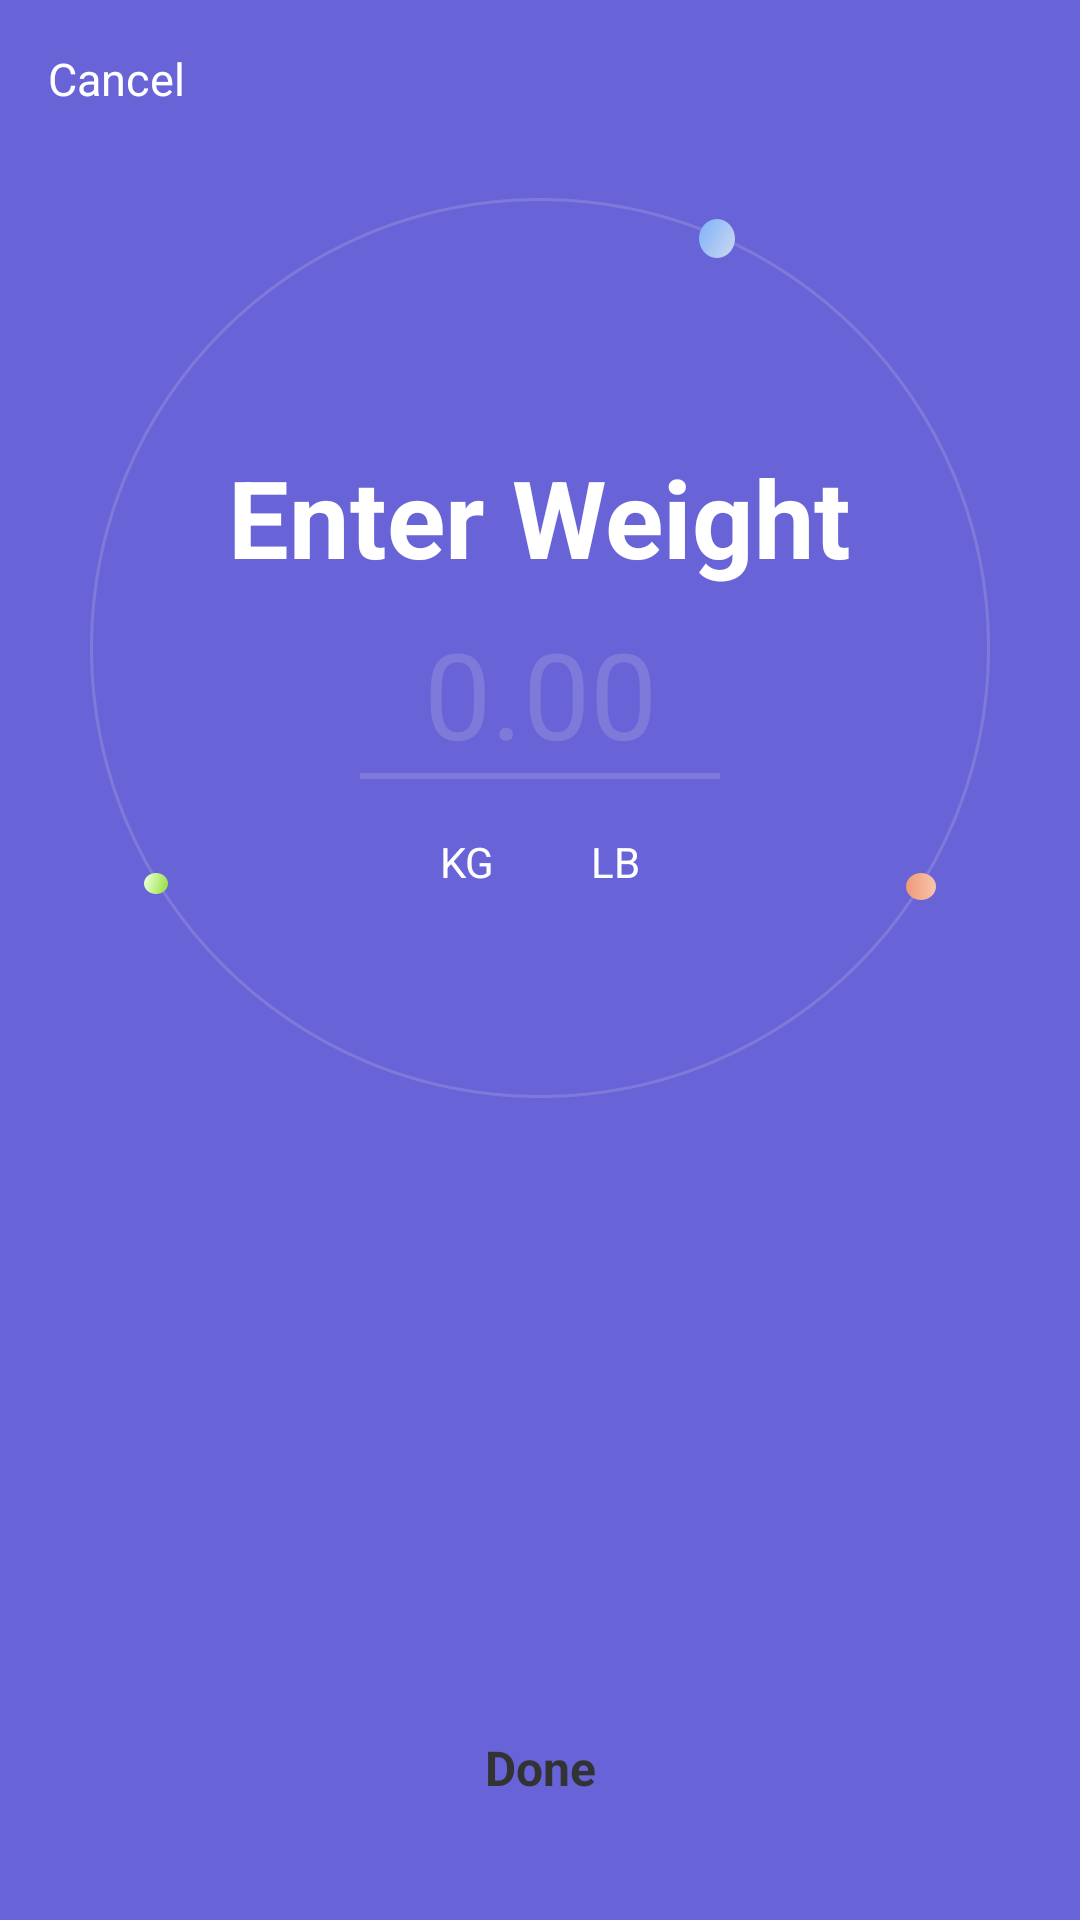

Reconstruct the res/layout file that produces this screen, plus the resources it refers to.
<!-- AndroidManifest.xml: application theme Theme.BMI -->
<!-- res/layout/activity_record_activity.xml -->
<?xml version="1.0" encoding="utf-8"?>
<RelativeLayout
    xmlns:android="http://schemas.android.com/apk/res/android"
    android:layout_width="match_parent"
    android:layout_height="match_parent"
    android:background="#6864D8"
    android:orientation="vertical">

    <TextView
        android:layout_width="wrap_content"
        android:layout_height="wrap_content"
        android:padding="16dp"
        android:text="Cancel"
        android:textColor="@color/white"
        android:textSize="15dp" />

    <ImageView
        android:layout_width="wrap_content"
        android:layout_height="wrap_content"
        android:layout_centerHorizontal="true"
        android:layout_marginTop="56dp"
        android:src="@drawable/ic_star_ring" />

    <TextView
        android:id="@+id/tvLabel"
        android:layout_width="wrap_content"
        android:layout_height="wrap_content"
        android:layout_centerHorizontal="true"
        android:layout_marginTop="148dp"
        android:text="Enter Weight"
        android:textColor="@color/white"
        android:textSize="36dp"
        android:textStyle="bold" />

    <EditText
        android:id="@+id/etWeight"
        android:layout_width="wrap_content"
        android:layout_height="wrap_content"
        android:layout_below="@id/tvLabel"
        android:layout_centerHorizontal="true"
        android:layout_marginTop="8dp"
        android:background="@null"
        android:digits="0123456789."
        android:gravity="center"
        android:hint="0.00"
        android:inputType="number"
        android:maxLength="6"
        android:maxLines="1"
        android:minWidth="100dp"
        android:textColor="@color/white"
        android:textColorHint="#7D7ADA"
        android:textSize="40dp" />

    <View
        android:id="@+id/vLine"
        android:layout_width="120dp"
        android:layout_height="2dp"
        android:layout_below="@id/etWeight"
        android:layout_centerHorizontal="true"
        android:background="#7D7ADA" />

    <LinearLayout
        android:layout_width="wrap_content"
        android:layout_height="wrap_content"
        android:layout_below="@+id/vLine"
        android:layout_centerHorizontal="true"
        android:layout_marginTop="16dp"
        android:orientation="horizontal">

        <TextView
            android:id="@+id/tvKG"
            android:layout_width="wrap_content"
            android:layout_height="wrap_content"
            android:background="@drawable/selector_back_text_2"
            android:paddingHorizontal="10dp"
            android:paddingVertical="2dp"
            android:text="KG"
            android:textColor="@color/selector_color_text_2" />

        <TextView
            android:id="@+id/tvLB"
            android:layout_width="wrap_content"
            android:layout_height="wrap_content"
            android:layout_marginLeft="12dp"
            android:background="@drawable/selector_back_text_2"
            android:paddingHorizontal="10dp"
            android:paddingVertical="2dp"
            android:text="LB"
            android:textColor="@color/selector_color_text_2" />
    </LinearLayout>

    <TextView
        android:layout_width="match_parent"
        android:layout_height="wrap_content"
        android:layout_alignParentBottom="true"
        android:layout_marginHorizontal="16dp"
        android:layout_marginBottom="24dp"
        android:background="@drawable/back_stadium_white"
        android:gravity="center"
        android:padding="16dp"
        android:text="Done"
        android:textColor="@color/color_333333"
        android:textSize="16dp"
        android:textStyle="bold" />
</RelativeLayout>
<!-- resources referenced by this layout -->
<resources>
  <color name="color_333333">#FF333333</color>
  <color name="white">#FFFFFFFF</color>
  <!-- drawable ic_star_ring: png bitmap (drawable-hdpi, 13739 bytes) -->
  <!-- drawable selector_back_text_2 (drawable) -->
  <?xml version="1.0" encoding="utf-8"?>
  <selector xmlns:android="http://schemas.android.com/apk/res/android">
      <item android:state_selected="true">
          <shape android:shape="rectangle">
              <solid android:color="@color/white" />
              <corners android:radius="25dp" />
          </shape>
      </item>
      <item android:state_pressed="true">
          <shape android:shape="rectangle">
              <solid android:color="@color/white" />
              <corners android:radius="25dp" />
          </shape>
      </item>
      <item>
          <shape android:shape="rectangle">
              <solid android:color="#6864D8" />
              <corners android:radius="25dp" />
          </shape>
      </item>
  
  </selector>
  <style name="Theme.BMI" parent="Theme.MaterialComponents.DayNight.DarkActionBar">
          
          <item name="colorPrimary">@color/purple_500</item>
          <item name="colorPrimaryVariant">@color/purple_700</item>
          <item name="colorOnPrimary">@color/white</item>
          
          <item name="colorSecondary">@color/teal_200</item>
          <item name="colorSecondaryVariant">@color/teal_700</item>
          <item name="colorOnSecondary">@color/black</item>
          
          <item name="android:statusBarColor" tools:targetApi="l">?attr/colorPrimaryVariant
          </item>
          
      </style>
  <color name="purple_500">#FF6200EE</color>
  <color name="purple_700">#FF3700B3</color>
  <color name="teal_200">#FF03DAC5</color>
  <color name="teal_700">#FF018786</color>
  <color name="black">#FF000000</color>
</resources>
